4-way image classification set "data" from GitHub (suhyeok-luke/Bird-model); label vocabulary: crane, ibis, seagull, wild goose.

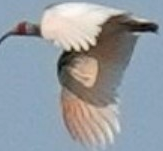
Label: ibis

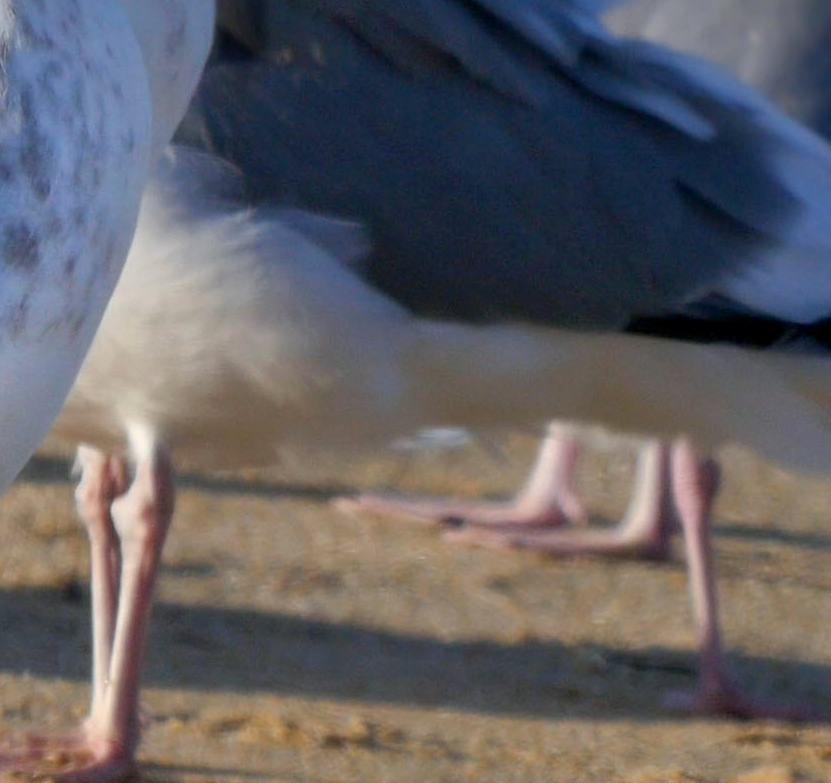
Label: seagull

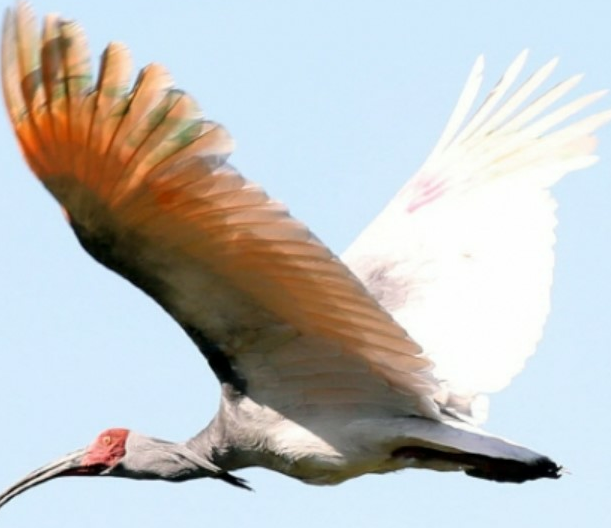
Label: ibis

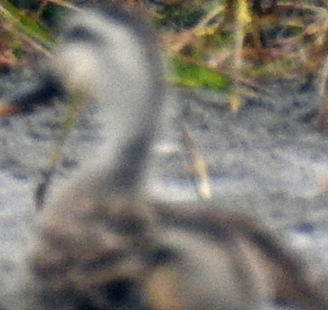
Label: seagull

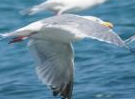
Label: seagull

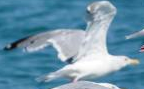
Label: seagull
